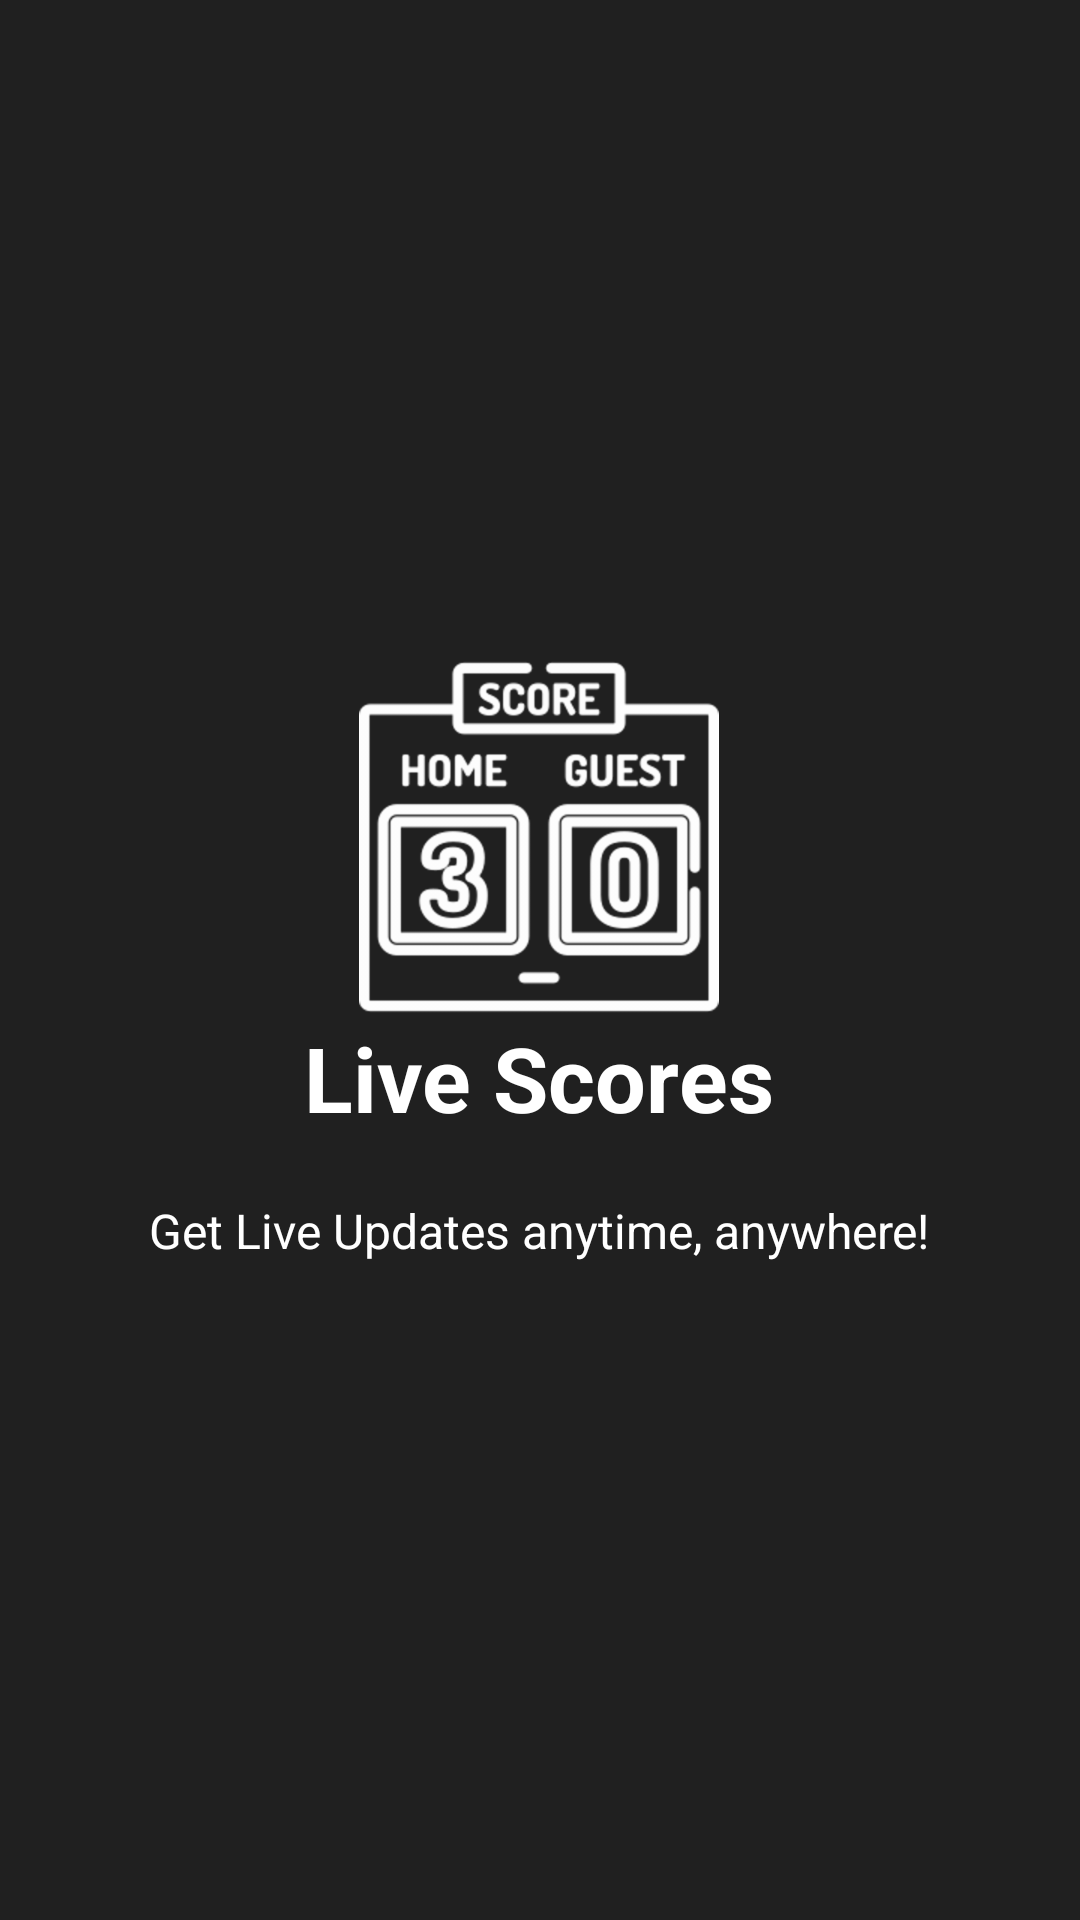

The Android layout XML behind this screen, and the referenced resources:
<!-- AndroidManifest.xml: application theme AppTheme -->
<!-- res/layout/welcome_slide2.xml -->
<?xml version="1.0" encoding="utf-8"?>
<RelativeLayout xmlns:android="http://schemas.android.com/apk/res/android"
    android:layout_width="match_parent"
    android:layout_height="match_parent"
    android:background="@color/bg_screen2">

    <LinearLayout
        android:layout_width="wrap_content"
        android:layout_height="wrap_content"
        android:layout_centerInParent="true"
        android:gravity="center_horizontal"
        android:orientation="vertical">

        <ImageView
            android:layout_width="@dimen/img_width_height"
            android:src="@drawable/ic_live"
            android:layout_height="@dimen/img_width_height" />

        <TextView
            android:layout_width="wrap_content"
            android:layout_height="wrap_content"
            android:text="@string/slide_2_title"
            android:textColor="@android:color/white"
            android:textSize="@dimen/slide_title"
            android:textStyle="bold" />

        <TextView
            android:layout_width="wrap_content"
            android:layout_height="wrap_content"
            android:layout_marginTop="20dp"
            android:paddingLeft="@dimen/desc_padding"
            android:paddingRight="@dimen/desc_padding"
            android:text="@string/slide_2_desc"
            android:textAlignment="center"
            android:textColor="@android:color/white"
            android:textSize="@dimen/slide_desc" />

    </LinearLayout>


</RelativeLayout>
<!-- resources referenced by this layout -->
<resources>
  <color name="bg_screen2">#DE000000</color>
  <dimen name="desc_padding">40dp</dimen>
  <dimen name="img_width_height">120dp</dimen>
  <dimen name="slide_desc">16dp</dimen>
  <dimen name="slide_title">30dp</dimen>
  <!-- drawable ic_live: png bitmap (drawable-hdpi, 6841 bytes) -->
  <string name="slide_2_desc">Get Live Updates anytime, anywhere!</string>
  <string name="slide_2_title">Live Scores</string>
  <style name="AppTheme" parent="Theme.AppCompat.Light.DarkActionBar">
          
          <item name="colorPrimary">@color/colorPrimary</item>
          <item name="colorPrimaryDark">@color/colorPrimaryDark</item>
          <item name="colorAccent">@color/colorAccent</item>
      </style>
  <color name="colorPrimary">#212121</color>
  <color name="colorPrimaryDark">#000000</color>
  <color name="colorAccent">#000000</color>
</resources>
